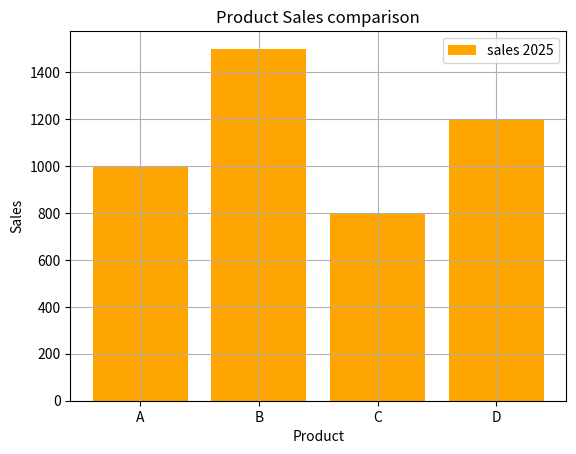

This figure's Python source:
#plt.bar(x, height, color='color name', width = value, label ='label name')

import matplotlib.pyplot as plt
product = ['A','B','C','D']
sales = [1000,1500,800,1200]

plt.bar(product,sales, color = 'orange', label = 'sales 2025')
plt.xlabel('Product')
plt.ylabel('Sales')
plt.title('Product Sales comparison')
plt.legend()
plt.grid()
plt.show()